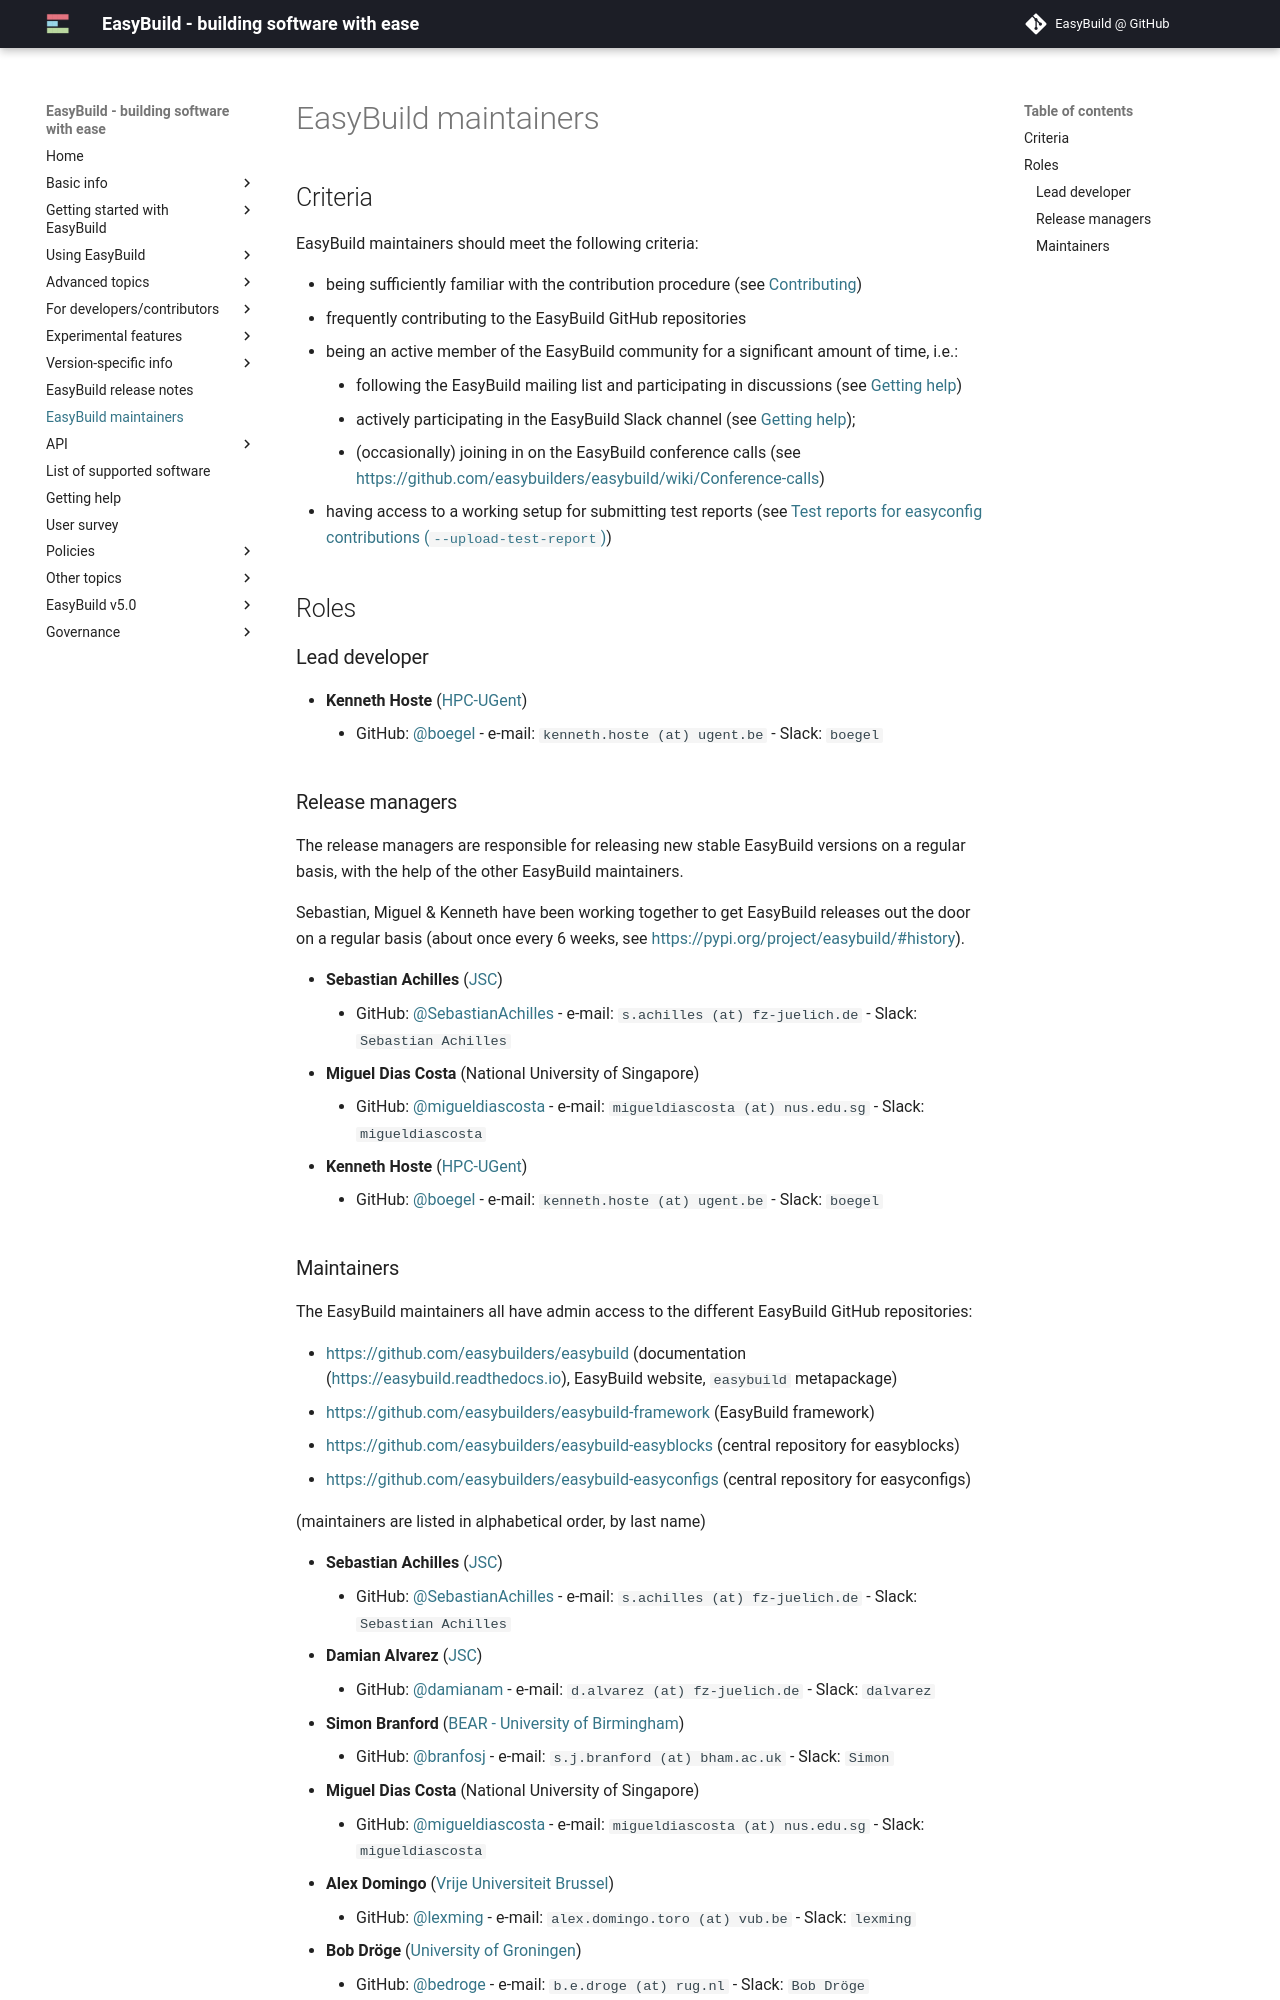

repository: easybuilders/easybuild-docs · page: maintainers/index.html · generator: mkdocs

# EasyBuild maintainers {: #maintainers}


## Criteria {: #maintainers_criteria }

EasyBuild maintainers should meet the following criteria:

* being sufficiently familiar with the contribution procedure (see [Contributing][contributing])
* frequently contributing to the EasyBuild GitHub repositories
* being an active member of the EasyBuild community for a significant amount of time, i.e.:
    * following the EasyBuild mailing list and participating in discussions (see [Getting help][getting_help])
    * actively participating in the EasyBuild Slack channel (see [Getting help][getting_help]);
    * (occasionally) joining in on the EasyBuild conference calls (see <https://github.com/easybuilders/easybuild/wiki/Conference-calls>)
* having access to a working setup for submitting test reports (see [Test reports for easyconfig contributions (`--upload-test-report`)][contributing_review_process_test_reports])


## Roles {: #maintainers_roles }

### Lead developer {: #maintainers_lead_developer }

* **Kenneth Hoste** ([HPC-UGent](https://www.ugent.be/hpc/en))
    * GitHub: [@boegel](https://github.com/boegel) - e-mail: `kenneth.hoste (at) ugent.be` - Slack: `boegel`



### Release managers {: #maintainers_release_manager }

The release managers are responsible for releasing new stable EasyBuild versions on a regular basis,
with the help of the other EasyBuild maintainers.

Sebastian, Miguel & Kenneth have been working together to get EasyBuild releases out the door on a regular basis
(about once every 6 weeks, see <https://pypi.org/project/easybuild/#history>).

* **Sebastian Achilles** ([JSC](https://www.fz-juelich.de/ias/jsc/EN))
    * GitHub: [@SebastianAchilles](https://github.com/SebastianAchilles) - e-mail: `s.achilles (at) fz-juelich.de` - Slack: `Sebastian Achilles`
* **Miguel Dias Costa** (National University of Singapore)
    * GitHub: [@migueldiascosta](https://github.com/migueldiascosta>) - e-mail: `migueldiascosta (at) nus.edu.sg` - Slack: `migueldiascosta`
* **Kenneth Hoste** ([HPC-UGent](https://www.ugent.be/hpc/en))
    * GitHub: [@boegel](https://github.com/boegel) - e-mail: `kenneth.hoste (at) ugent.be` - Slack: `boegel`
